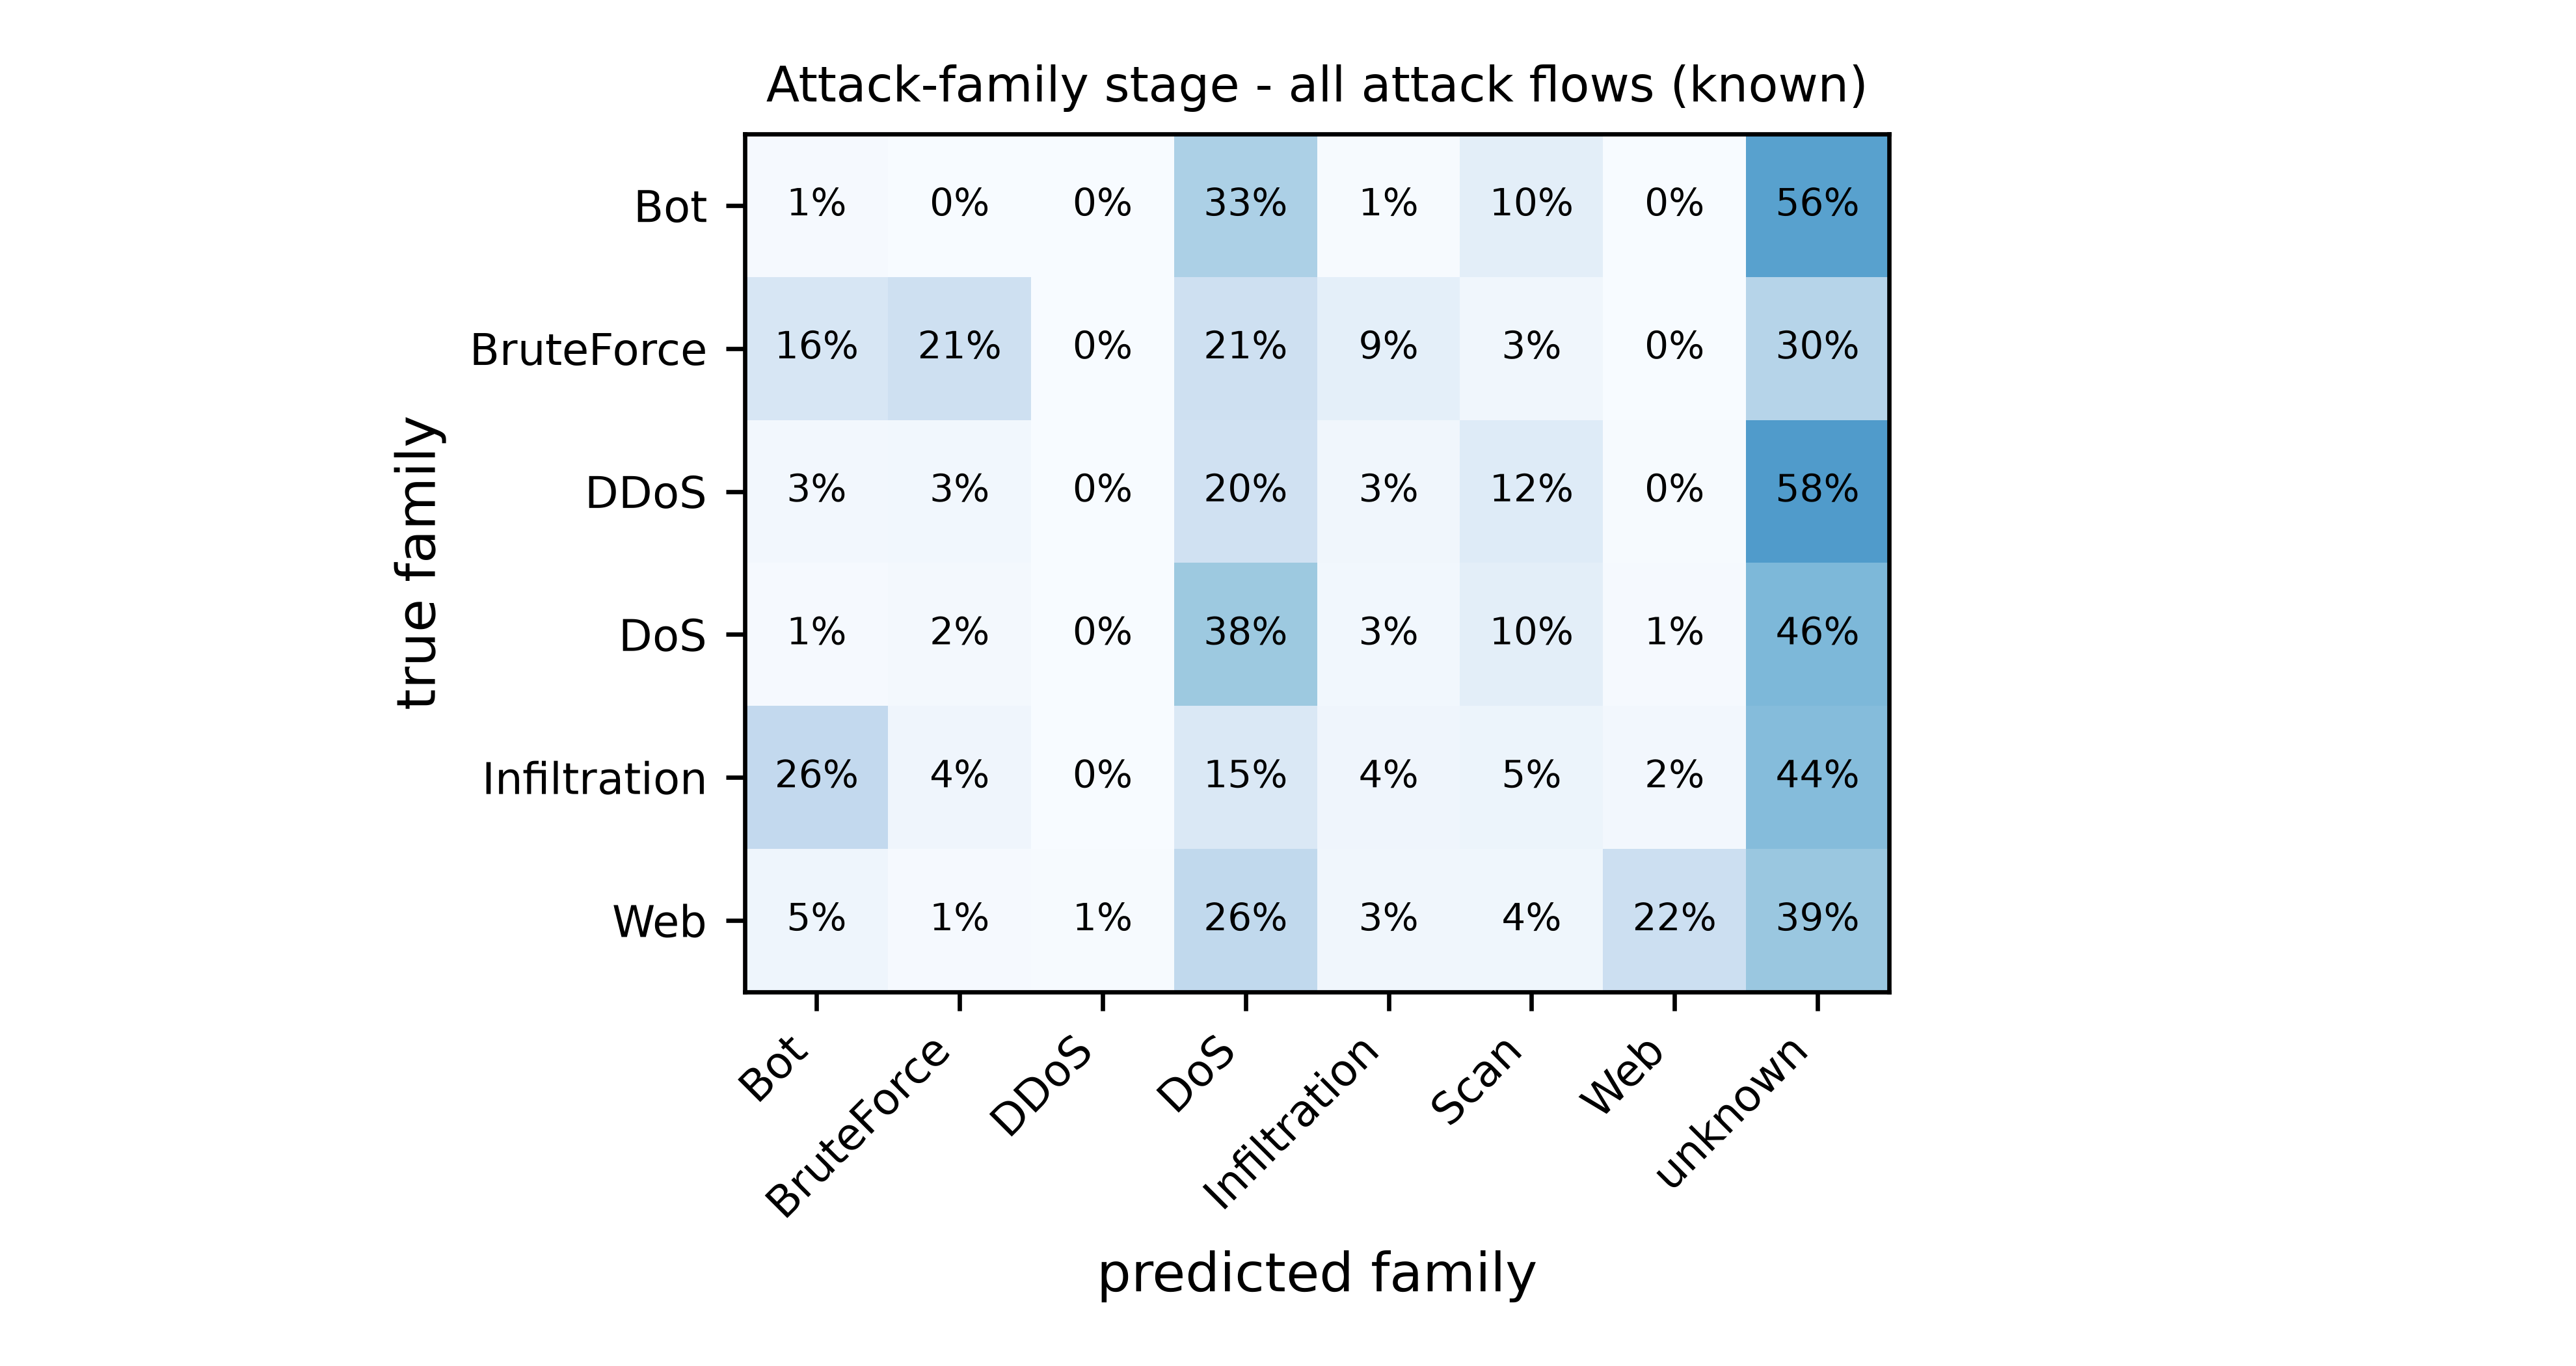

Source data for this figure (header and first rows):
true, Bot, BruteForce, DDoS, DoS, Infiltration, Scan, Web, unknown
Bot, 955, 32, 0, 35177, 540, 10540, 67, 59459
BruteForce, 16228, 21512, 0, 21263, 9483, 3236, 21, 30507
DDoS, 9648, 11229, 0, 71426, 12129, 44799, 1624, 209605
DoS, 4213, 7852, 33, 171361, 13682, 45913, 3600, 205936
Infiltration, 38129, 5953, 259, 21337, 5798, 7610, 3512, 63992
Web, 392, 98, 60, 2236, 290, 304, 1863, 3297
